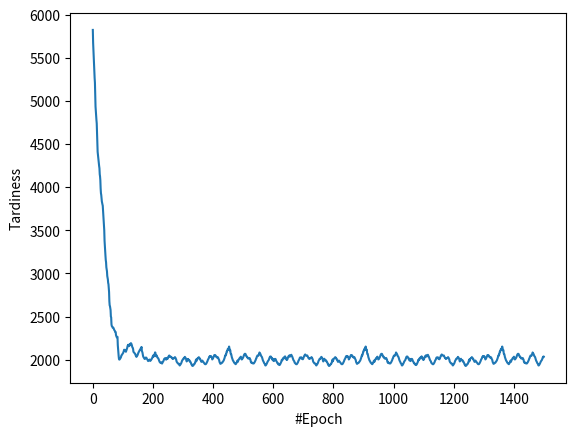

Here is the Python script that generated this plot:
import numpy as np
import matplotlib.pyplot as plt


class Jobs:

    def __init__(self) -> None:
        self.idxs = list()
        self.processing_times = list()
        self.due_dates = list()
        self.weights = list()
    
    def load_data(
        self,
        idxs: list[int],
        processing_times: list[int],
        due_dates: list[int],
        weights: list[int]
    ):
        self.idxs = idxs
        self.processing_times = processing_times
        self.due_dates = due_dates
        self.weights = weights


class Ans:

    def __init__(self) -> None:
        self.tabus = list()
        self.tartiness_records = list()
        self.obj = np.inf
        self.best_order = list()

    def reset_local(self) -> None:
        class _Local:
            def __init__(self) -> None:
                self.obj = np.inf
                self.left = -1
                self.right = -1
                self.idx = -1
        self.local = _Local()


def tabu_search(jobs: Jobs, window_size: int, epochs: int) -> Ans:

    def _calculate_obj(order: list[int]) -> int:
        ret = 0
        for i in range(len(order)):
            p = 0
            for j in range(i + 1):
                p += jobs.processing_times[order[j]]
            ret += jobs.weights[order[i]] * \
                    max(p - jobs.due_dates[order[i]], 0)
        return ret

    job_order = np.arange(len(jobs.idxs))
    np.random.shuffle(job_order)

    ans = Ans()

    for _ in range(epochs):

        ans.reset_local()

        for j in range(len(job_order) - 1):
            
            current_left = job_order[j]
            current_right = job_order[j + 1]

            consecutive = False
            for k in range(len(ans.tabus)):
                if (current_left == ans.tabus[k][0] and current_right == ans.tabus[k][1]) or \
                    (current_right == ans.tabus[k][0] and current_left == ans.tabus[k][1]):
                    consecutive = True

            if not consecutive:
                try_order = job_order.copy()
                try_order[j+1] = current_left
                try_order[j] = current_right
                current_obj = _calculate_obj(try_order)

                if current_obj < ans.local.obj:
                    ans.local.obj = current_obj
                    ans.local.left = current_left
                    ans.local.right = current_right
                    ans.local.idx = j

        ans.tabus.insert(0, [ans.local.left, ans.local.right])

        if len(ans.tabus) > window_size:
            ans.tabus.pop()

        temp = job_order[ans.local.idx]
        job_order[ans.local.idx] = job_order[ans.local.idx+1]
        job_order[ans.local.idx+1] = temp
        ans.tartiness_records.append(ans.local.obj)

        if ans.local.obj < ans.obj:
            ans.obj = ans.local.obj
            ans.best_order = list([
                x + 1 for x in job_order
            ])

    return ans


def _main() -> None:
    jobs = Jobs()
    jobs.load_data(
        np.arange(1, 21, 1).tolist(),
        list((
            10, 10, 13, 4, 9, 4, 8, 15, 7, 1,
            9, 3, 15, 9, 11, 6, 5, 14, 18, 3
        )),
        list((
            50, 38, 49, 12, 20, 105, 73, 45, 6, 64,
            15, 6, 92, 43, 78, 21, 15, 50, 150, 99
        )),
        list((
            10, 5, 1, 5, 10, 1, 5, 10, 5, 1,
            5, 10, 10, 5, 1, 10, 5, 5, 1, 5
        ))
    )

    ans = tabu_search(jobs, 15, 1500)

    print("Weighted tardiness: {}".format(ans.obj))
    print(", ".join([str(x) for x in ans.best_order]))

    plt.plot(ans.tartiness_records)
    plt.xlabel("#Epoch")
    plt.ylabel("Tardiness")
    plt.savefig("3-tabu.png")


if __name__ == "__main__":
    _main()
